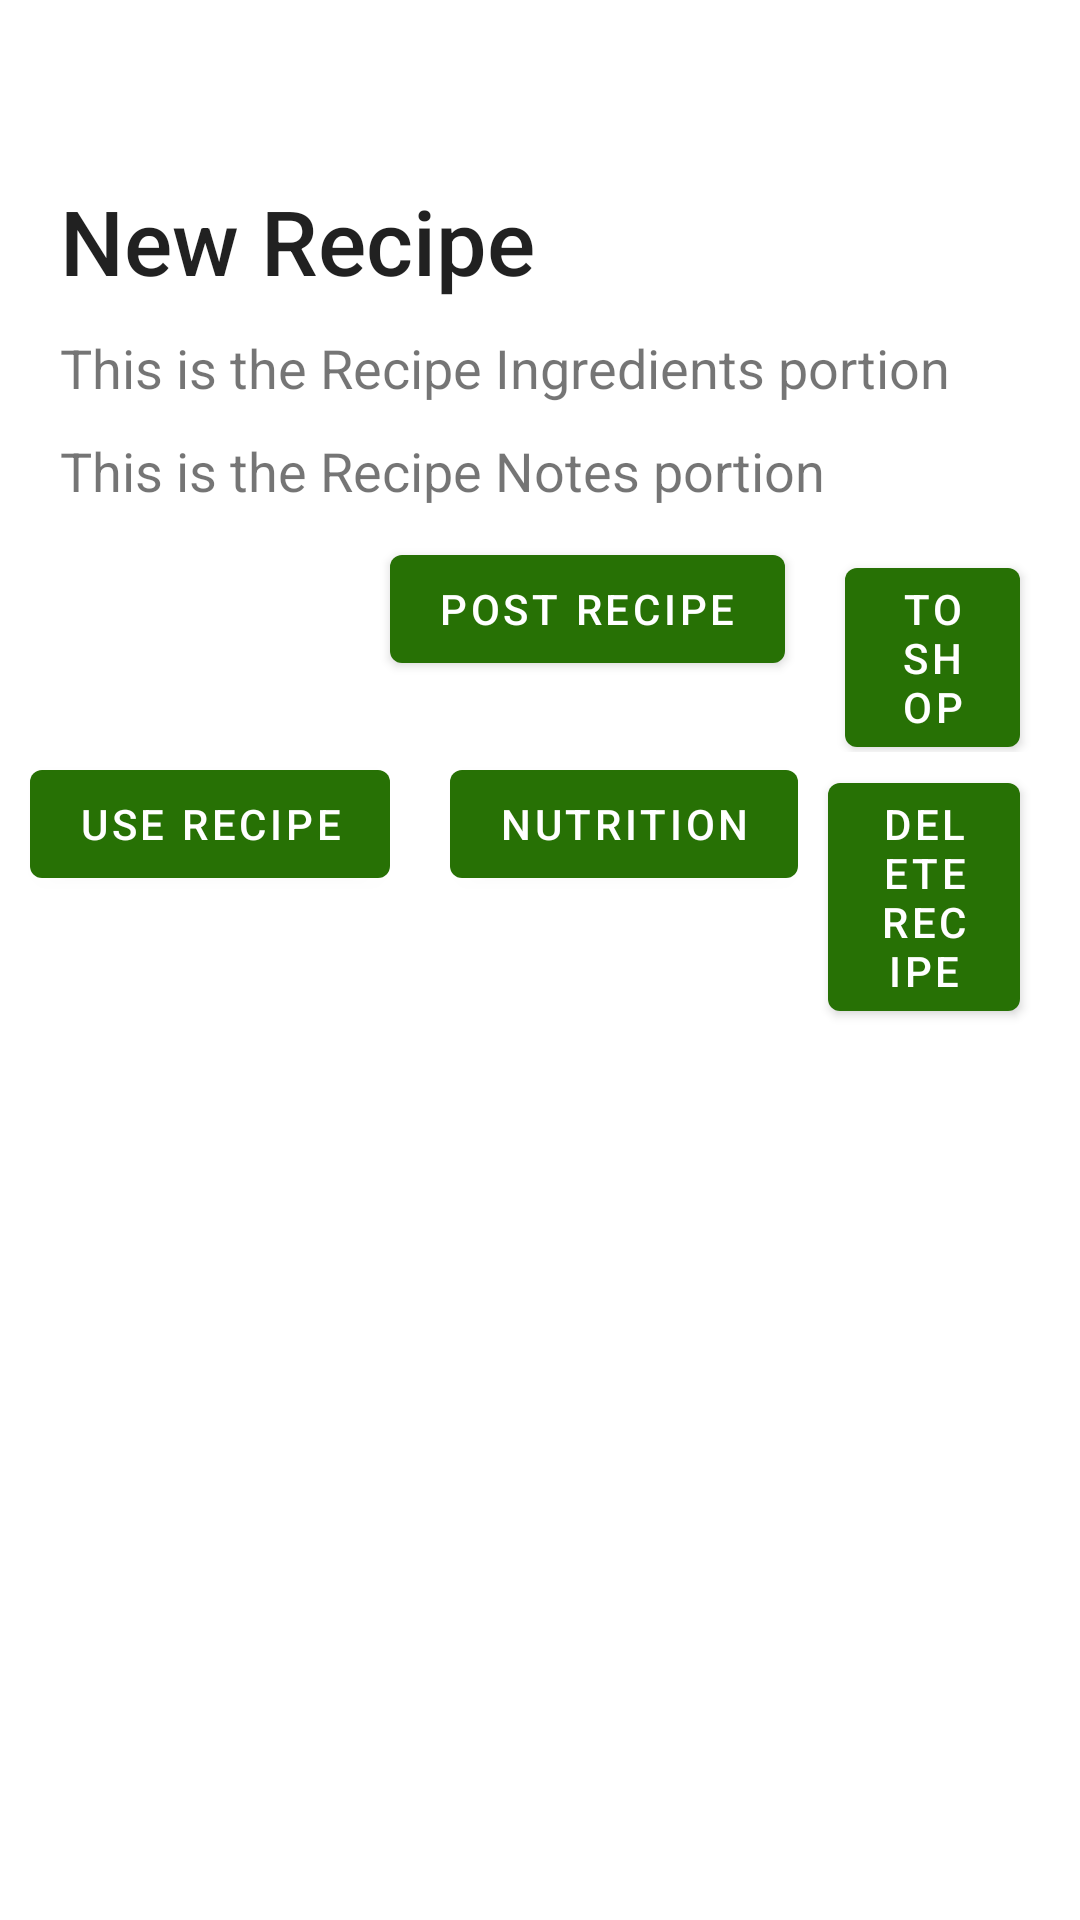

Write the Android layout XML for this screen, with the resource values it uses.
<!-- AndroidManifest.xml: application theme Theme.GrocerEZ -->
<!-- res/layout/fragment_recipe_view.xml -->
<?xml version="1.0" encoding="utf-8"?>
<androidx.constraintlayout.widget.ConstraintLayout xmlns:android="http://schemas.android.com/apk/res/android"
    android:layout_width="match_parent"
    android:layout_height="match_parent"
    android:id="@+id/recipeView"
    xmlns:app="http://schemas.android.com/apk/res-auto">

    <LinearLayout
        android:layout_width="match_parent"
        android:layout_height="match_parent"
        android:orientation="vertical">

        <ImageView
            android:id="@+id/back_button"
            android:layout_width="50dp"
            android:layout_height="50dp"
            android:src="@drawable/back_btn"
            android:padding="14dp"
            app:layout_constraintStart_toStartOf="parent"
            app:layout_constraintTop_toTopOf="parent"
            android:contentDescription="@string/back_button" />

        
        <TextView
            android:id="@+id/recipeTitle"
            android:layout_width="match_parent"
            android:layout_height="wrap_content"
            android:text="New Recipe"
            android:textSize="30sp"
            android:layout_marginTop="10dp"
            android:layout_marginStart="20dp"
            style="@style/TextAppearance.AppCompat.Title"
            />

        <TextView
            android:layout_width="match_parent"
            android:layout_height="wrap_content"
            android:text="This is the Recipe Ingredients portion"
            android:id="@+id/recipeIngredients"
            android:textSize="18sp"
            android:layout_marginTop="10dp"
            android:layout_marginStart="20dp"
            android:layout_marginEnd="20dp"
            />

        <TextView
            android:layout_width="match_parent"
            android:layout_height="wrap_content"
            android:text="This is the Recipe Notes portion"
            android:id="@+id/recipeNotes"
            android:textSize="18sp"
            android:layout_marginTop="10dp"
            android:layout_marginStart="20dp"
            android:layout_marginEnd="20dp"
            />

        <LinearLayout
            android:id="@+id/bottomButtonsLayout"
            android:layout_width="match_parent"
            android:layout_height="wrap_content"
            android:layout_marginTop="10dp"
            android:orientation="horizontal"
            android:layout_gravity="bottom"
            android:background="@color/design_default_color_background"
            app:layout_constraintBottom_toBottomOf="parent"
            >

            
            <com.google.android.material.button.MaterialButton
                android:id="@+id/postRecipeButton"
                android:layout_width="wrap_content"
                android:layout_marginBottom="10dp"
                android:layout_height="wrap_content"
                android:layout_marginEnd="20dp"
                android:layout_marginStart="130dp"
                android:text="Post Recipe"
                />

            
            <com.google.android.material.button.MaterialButton
                android:id="@+id/toShoppingButton"
                android:layout_width="wrap_content"
                android:layout_height="wrap_content"
                android:layout_marginEnd="20dp"
                android:text="To Shop"

                />

        </LinearLayout>

        <LinearLayout
            android:id="@+id/secondBottomButtonsLayout"
            android:layout_width="match_parent"
            android:layout_height="wrap_content"
            android:orientation="horizontal"
            android:layout_gravity="bottom"
            app:layout_constraintBottom_toBottomOf="parent"
            >

            
            <com.google.android.material.button.MaterialButton
                android:id="@+id/useRecipeButton"
                android:layout_width="wrap_content"
                android:layout_marginBottom="10dp"
                android:layout_height="wrap_content"
                android:layout_marginEnd="20dp"
                android:layout_marginStart="10dp"
                android:text="Use Recipe"
                />

            
            <com.google.android.material.button.MaterialButton
                android:id="@+id/nutritionButton"
                android:layout_width="wrap_content"
                android:layout_height="wrap_content"
                android:layout_marginEnd="10dp"
                android:text="Nutrition"

                />
            <com.google.android.material.button.MaterialButton
                android:id="@+id/deleteRecipeButton"
                android:layout_width="wrap_content"
                android:layout_marginBottom="10dp"
                android:layout_height="wrap_content"
                android:layout_marginEnd="20dp"
                android:text="Delete Recipe"
                />
        </LinearLayout>
    </LinearLayout>




</androidx.constraintlayout.widget.ConstraintLayout>
<!-- resources referenced by this layout -->
<resources>
  <string name="back_button">back button</string>
  <style name="Theme.GrocerEZ" parent="Theme.MaterialComponents.DayNight.NoActionBar">
          
          
          <item name="colorPrimary">@color/green002</item>
          <item name="colorPrimaryVariant">@color/white</item>
          <item name="colorOnPrimary">@color/white</item>
          
          <item name="android:statusBarColor">?attr/colorPrimaryVariant</item>
          
          <item name="android:windowBackground">@android:color/white</item>
          
          <item name="android:windowLightStatusBar">true</item>
          
      </style>
  <color name="green002">#277105</color>
  <color name="white">#FFFFFFFF</color>
</resources>
